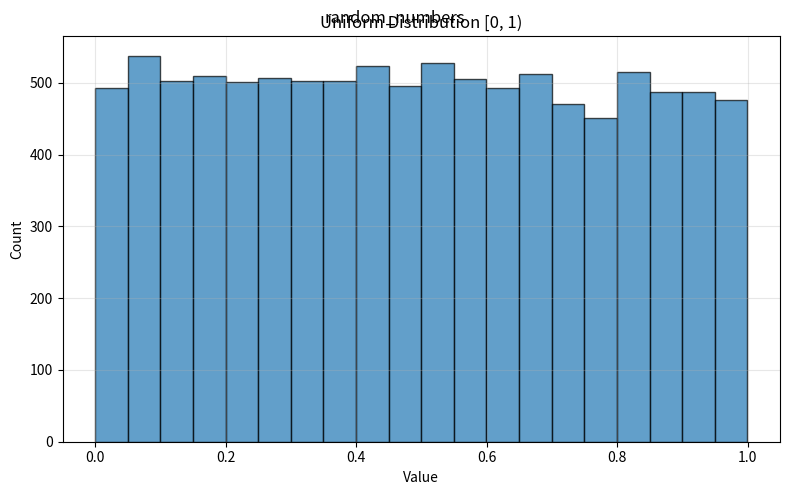
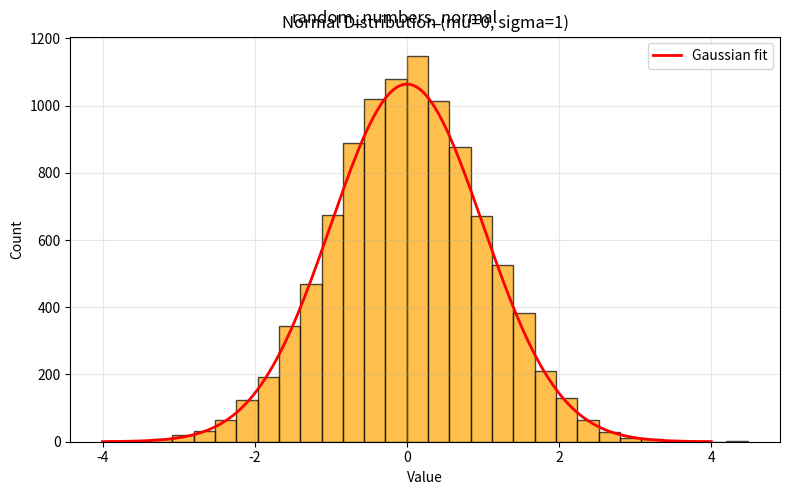

These figures' Python source, in order:
import numpy as np
import matplotlib.pyplot as plt


np.random.seed(42)
N = 10000
uniform_samples = np.random.uniform(0, 1, N)
normal_samples = np.random.normal(0, 1, N)

# --- 图1：均匀分布 ---
fig, ax = plt.subplots(figsize=(8, 5))
ax.hist(uniform_samples, bins=20, edgecolor='black', alpha=0.7)
ax.set_title('Uniform Distribution [0, 1)')
ax.set_xlabel('Value')
ax.set_ylabel('Count')
ax.grid(True, alpha=0.3)
plt.tight_layout()
plt.suptitle('random_numbers')

# --- 图2：正态分布 ---
fig, ax = plt.subplots(figsize=(8, 5))
ax.hist(normal_samples, bins=30, edgecolor='black', alpha=0.7, color='orange')
x_range = np.linspace(-4, 4, 300)
gaussian = N * (1.0 / np.sqrt(2 * np.pi)) * np.exp(-x_range ** 2 / 2.0) * (8.0 / 30)
ax.plot(x_range, gaussian, 'r-', linewidth=2, label='Gaussian fit')
ax.set_title('Normal Distribution (mu=0, sigma=1)')
ax.set_xlabel('Value')
ax.set_ylabel('Count')
ax.legend()
ax.grid(True, alpha=0.3)
plt.tight_layout()
plt.suptitle('random_numbers_normal')

print("01_random_numbers.py done")

plt.show()
